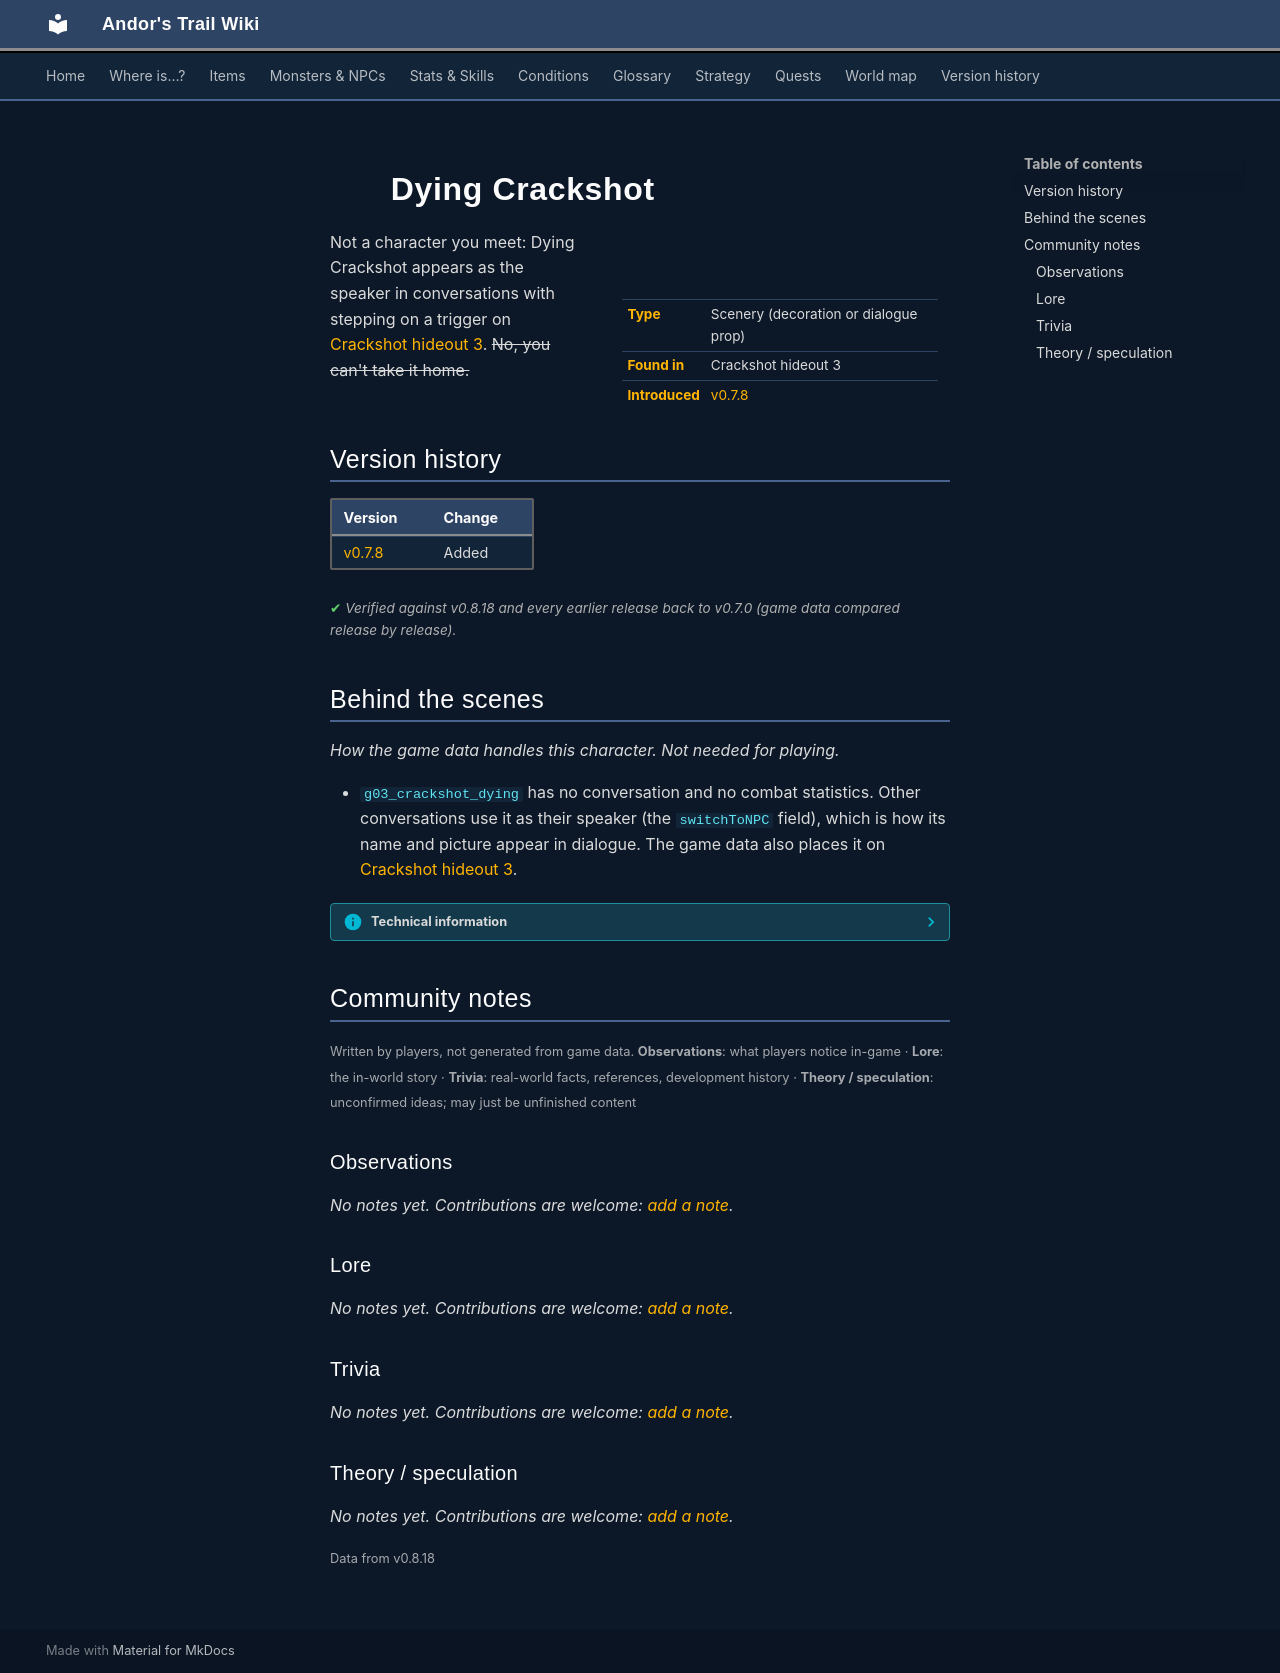

repository: asdfghjkl628/Andor-s-Trail-Wikiiii · page: monsters/g03_crackshot_dying/index.html · generator: mkdocs

---
description: "Dying Crackshot is scenery in Andor's Trail: a decoration or dialogue prop, found in Crackshot hideout 3."
---

# ![](../assets/icons/monsters/monsters_ld1_80.png){ .sprite } Dying Crackshot

<div class="infobox" markdown>

<p class="ib-img"><img class="sprite" src="../../assets/icons/monsters/monsters_ld1_80.png" alt=""></p>

| | |
|---|---|
| **Type** | Scenery (decoration or dialogue prop) |
| **Found in** | Crackshot hideout 3 |
| **Introduced** | [v0.7.8](../versions/0.7.8.md) |

</div>

Not a character you meet: Dying Crackshot appears as the speaker in conversations with stepping on a trigger on [Crackshot hideout 3](../maps/crackshot_hideout3.md). ~~No, you can't take it home.~~


## Version history

| Version | Change |
|---|---|
| [v0.7.8](../versions/0.7.8.md) | Added |

<p class="verified">Verified against v0.8.18 and every earlier release back to v0.7.0 (game data compared release by release).</p>


## Behind the scenes

*How the game data handles this character. Not needed for playing.*

- `g03_crackshot_dying` has no conversation and no combat statistics. Other conversations use it as their speaker (the `switchToNPC` field), which is how its name and picture appear in dialogue. The game data also places it on [Crackshot hideout 3](../maps/crackshot_hideout3.md).

??? info "Technical information"

    | | |
    |---|---|
    | Entry ID | `g03_crackshot_dying` |
    | Type (wiki) | Scenery |
    | Spawn group | `crackshot_dying` |
    | Loot table | – |
    | Conversation | – |
    | Faction | – |
    | Movement | – |
    | Icon | `monsters_ld1:80` |
    | Defined in | `res/raw/monsterlist_omicronrg9.json` |

    Raw data:

    ```json
    {
     "id": "g03_crackshot_dying",
     "name": "Dying Crackshot",
     "iconID": "monsters_ld1:80",
     "unique": 1,
     "monsterClass": "humanoid",
     "spawnGroup": "crackshot_dying"
    }
    ```


## Community notes

<small>Written by players, not generated from game data. **Observations**: what players notice in-game · **Lore**: the in-world story · **Trivia**: real-world facts, references, development history · **Theory / speculation**: unconfirmed ideas; may just be unfinished content</small>

### Observations

*No notes yet. Contributions are welcome: [add a note](https://github.com/asdfghjkl628/Andor-s-Trail-Wikiiii/new/main/notes/monsters?filename=g03_crackshot_dying.md&value=%23%23%20Observations%0A%0A%3C%21--%20what%20players%20notice%20in-game%20--%3E%0A%0A%23%23%20Lore%0A%0A%3C%21--%20the%20in-world%20story%20--%3E%0A%0A%23%23%20Trivia%0A%0A%3C%21--%20real-world%20facts%2C%20references%2C%20development%20history%20--%3E%0A%0A%23%23%20Theory%20/%20speculation%0A%0A%3C%21--%20unconfirmed%20ideas%3B%20may%20just%20be%20unfinished%20content%20--%3E%0A).*

### Lore

*No notes yet. Contributions are welcome: [add a note](https://github.com/asdfghjkl628/Andor-s-Trail-Wikiiii/new/main/notes/monsters?filename=g03_crackshot_dying.md&value=%23%23%20Observations%0A%0A%3C%21--%20what%20players%20notice%20in-game%20--%3E%0A%0A%23%23%20Lore%0A%0A%3C%21--%20the%20in-world%20story%20--%3E%0A%0A%23%23%20Trivia%0A%0A%3C%21--%20real-world%20facts%2C%20references%2C%20development%20history%20--%3E%0A%0A%23%23%20Theory%20/%20speculation%0A%0A%3C%21--%20unconfirmed%20ideas%3B%20may%20just%20be%20unfinished%20content%20--%3E%0A).*

### Trivia

*No notes yet. Contributions are welcome: [add a note](https://github.com/asdfghjkl628/Andor-s-Trail-Wikiiii/new/main/notes/monsters?filename=g03_crackshot_dying.md&value=%23%23%20Observations%0A%0A%3C%21--%20what%20players%20notice%20in-game%20--%3E%0A%0A%23%23%20Lore%0A%0A%3C%21--%20the%20in-world%20story%20--%3E%0A%0A%23%23%20Trivia%0A%0A%3C%21--%20real-world%20facts%2C%20references%2C%20development%20history%20--%3E%0A%0A%23%23%20Theory%20/%20speculation%0A%0A%3C%21--%20unconfirmed%20ideas%3B%20may%20just%20be%20unfinished%20content%20--%3E%0A).*

### Theory / speculation

*No notes yet. Contributions are welcome: [add a note](https://github.com/asdfghjkl628/Andor-s-Trail-Wikiiii/new/main/notes/monsters?filename=g03_crackshot_dying.md&value=%23%23%20Observations%0A%0A%3C%21--%20what%20players%20notice%20in-game%20--%3E%0A%0A%23%23%20Lore%0A%0A%3C%21--%20the%20in-world%20story%20--%3E%0A%0A%23%23%20Trivia%0A%0A%3C%21--%20real-world%20facts%2C%20references%2C%20development%20history%20--%3E%0A%0A%23%23%20Theory%20/%20speculation%0A%0A%3C%21--%20unconfirmed%20ideas%3B%20may%20just%20be%20unfinished%20content%20--%3E%0A).*


<small>Data from v0.8.18</small>
